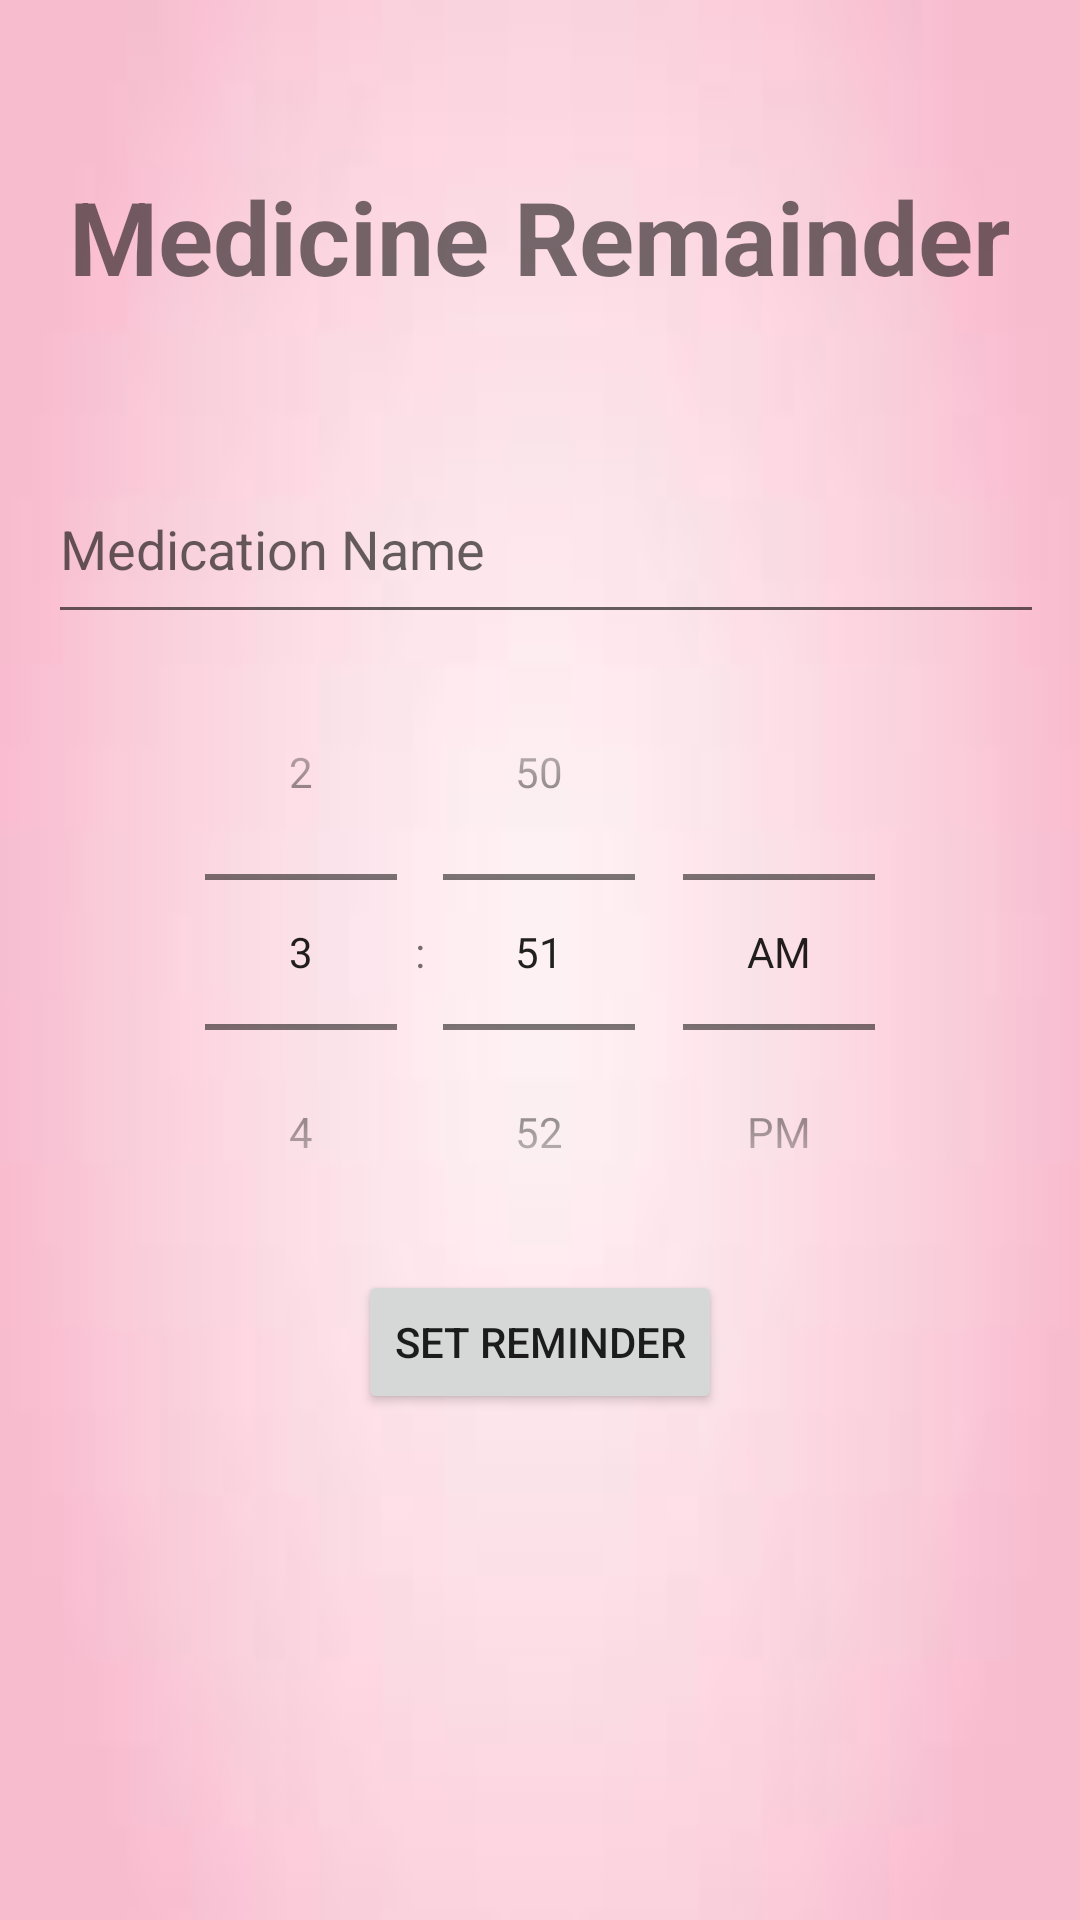

Android layout source for this screen:
<!-- AndroidManifest.xml: application theme Theme.MommyGram -->
<!-- res/layout/activity_schedule.xml -->
<?xml version="1.0" encoding="utf-8"?>
<androidx.constraintlayout.widget.ConstraintLayout xmlns:android="http://schemas.android.com/apk/res/android"
    xmlns:app="http://schemas.android.com/apk/res-auto"
    xmlns:tools="http://schemas.android.com/tools"
    android:layout_width="match_parent"
    android:layout_height="match_parent"
    android:background="@drawable/ex_bg"
    tools:context=".ScheduleActivity">

    <LinearLayout
        android:layout_width="match_parent"
        android:layout_height="match_parent"
        android:orientation="vertical"
        android:padding="16dp">

        <View
            android:layout_width="wrap_content"
            android:layout_height="40dp" />

        <TextView
            android:id="@+id/schedule"
            android:layout_width="wrap_content"
            android:layout_height="wrap_content"
            android:layout_gravity="center"
            android:text="Medicine Remainder"
            android:textStyle="bold"
            android:textSize="34sp" />

        <View
            android:layout_width="wrap_content"
            android:layout_height="50dp" />

        <EditText
            android:id="@+id/medName"
            android:layout_width="376dp"
            android:layout_height="60dp"
            android:hint="Medication Name" />

        <TimePicker
            android:id="@+id/timePicker"
            android:layout_width="match_parent"
            android:layout_height="wrap_content"
            android:timePickerMode="spinner"/>

        <Button
            android:id="@+id/setReminderBtn"
            android:layout_width="wrap_content"
            android:layout_height="wrap_content"
            android:text="Set Reminder"
            android:layout_gravity="center_horizontal"/>

    </LinearLayout>

</androidx.constraintlayout.widget.ConstraintLayout>
<!-- resources referenced by this layout -->
<resources>
  <!-- drawable ex_bg: jpg bitmap (drawable, 1230 bytes) -->
  <style name="Theme.MommyGram" parent="Theme.AppCompat.Light.NoActionBar">
          
          <item name="colorPrimary">@color/purple_500</item>
          <item name="colorPrimaryDark">@color/purple_700</item>w
          <item name="colorAccent">@color/teal_200</item>
          
      </style>
  <color name="purple_500">#FF6200EE</color>
  <color name="purple_700">#FF3700B3</color>
  <color name="teal_200">#FF03DAC5</color>
</resources>
